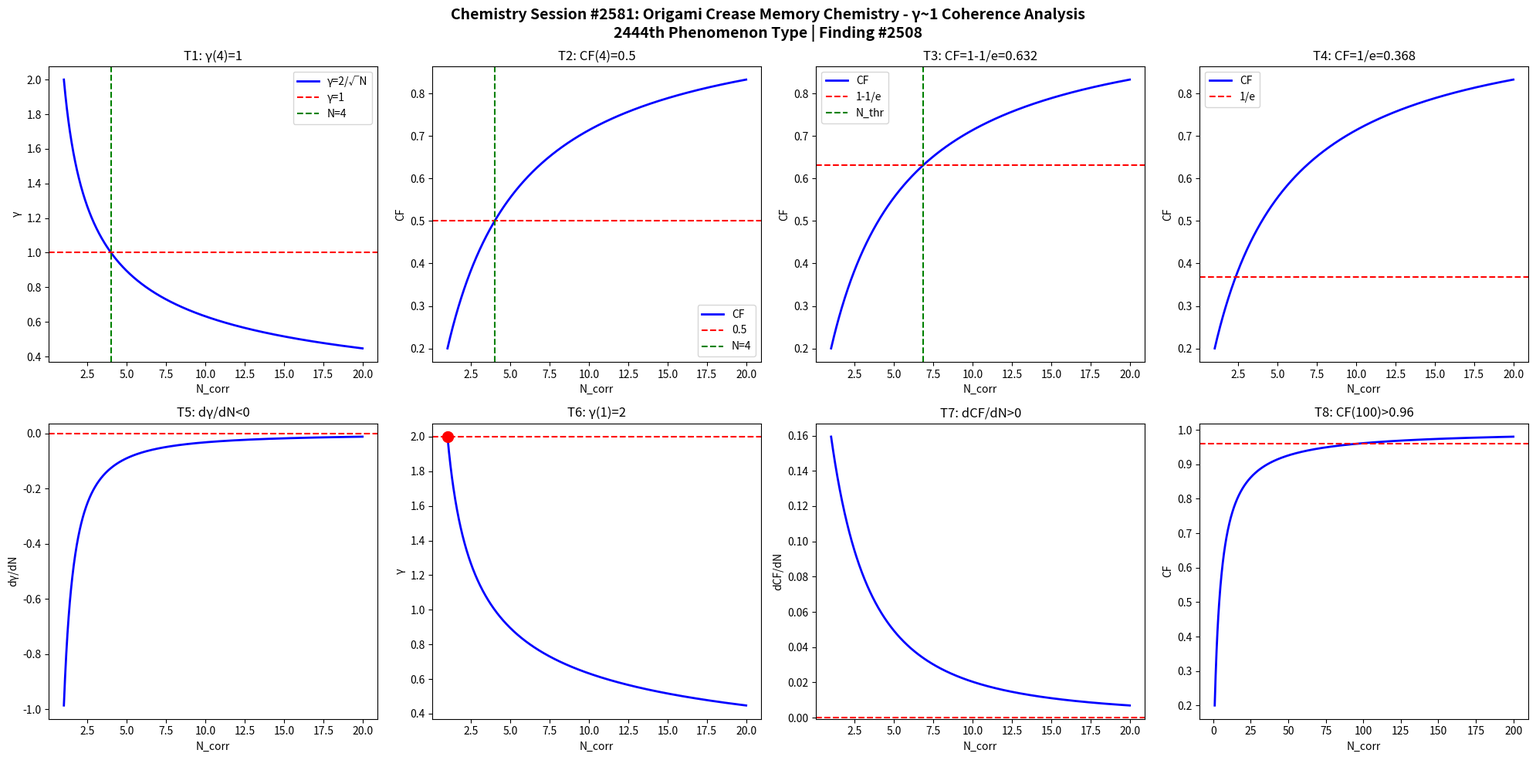

Python code for this plot: (Note: this script raises an exception after producing the figure.)
import numpy as np
import matplotlib
matplotlib.use('Agg')
import matplotlib.pyplot as plt

def gamma(N): return 2.0/np.sqrt(N)
def CF(g): return 1.0/(1.0+g**2)

N = np.linspace(1,20,1000)
g = gamma(N)
cf = CF(g)

fig, axes = plt.subplots(2, 4, figsize=(20,10))
fig.suptitle('Chemistry Session #2581: Origami Crease Memory Chemistry - γ~1 Coherence Analysis\n2444th Phenomenon Type | Finding #2508', fontsize=14, fontweight='bold')

ax=axes[0,0]; ax.plot(N,g,'b-',lw=2); ax.axhline(y=1,color='r',ls='--'); ax.axvline(x=4,color='g',ls='--')
ax.set_xlabel('N_corr'); ax.set_ylabel('γ'); ax.set_title('T1: γ(4)=1'); ax.legend(['γ=2/√N','γ=1','N=4'])
ax=axes[0,1]; ax.plot(N,cf,'b-',lw=2); ax.axhline(y=0.5,color='r',ls='--'); ax.axvline(x=4,color='g',ls='--')
ax.set_xlabel('N_corr'); ax.set_ylabel('CF'); ax.set_title('T2: CF(4)=0.5'); ax.legend(['CF','0.5','N=4'])
ax=axes[0,2]; thr=1-1/np.e; ax.plot(N,cf,'b-',lw=2); ax.axhline(y=thr,color='r',ls='--')
N_thr=4/(1-thr)*thr; ax.axvline(x=N_thr,color='g',ls='--')
ax.set_xlabel('N_corr'); ax.set_ylabel('CF'); ax.set_title(f'T3: CF=1-1/e={thr:.3f}'); ax.legend(['CF','1-1/e','N_thr'])
ax=axes[0,3]; thr2=1/np.e; ax.plot(N,cf,'b-',lw=2); ax.axhline(y=thr2,color='r',ls='--')
ax.set_xlabel('N_corr'); ax.set_ylabel('CF'); ax.set_title(f'T4: CF=1/e={thr2:.3f}'); ax.legend(['CF','1/e'])
dg=np.diff(g)/np.diff(N); ax=axes[1,0]; ax.plot(N[:-1],dg,'b-',lw=2); ax.axhline(y=0,color='r',ls='--')
ax.set_xlabel('N_corr'); ax.set_ylabel('dγ/dN'); ax.set_title('T5: dγ/dN<0')
ax=axes[1,1]; ax.plot(N,g,'b-',lw=2); ax.plot(1,2,'ro',ms=10); ax.axhline(y=2,color='r',ls='--')
ax.set_xlabel('N_corr'); ax.set_ylabel('γ'); ax.set_title('T6: γ(1)=2')
dcf=np.diff(cf)/np.diff(N); ax=axes[1,2]; ax.plot(N[:-1],dcf,'b-',lw=2); ax.axhline(y=0,color='r',ls='--')
ax.set_xlabel('N_corr'); ax.set_ylabel('dCF/dN'); ax.set_title('T7: dCF/dN>0')
ax=axes[1,3]; Nbig=np.linspace(1,200,1000); cfbig=CF(gamma(Nbig))
ax.plot(Nbig,cfbig,'b-',lw=2); ax.axhline(y=0.96,color='r',ls='--')
ax.set_xlabel('N_corr'); ax.set_ylabel('CF'); ax.set_title('T8: CF(100)>0.96')

plt.tight_layout()
plt.savefig('/mnt/c/exe/projects/ai-agents/Synchronism/simulations/chemistry/origami_crease_memory_s2581_chemistry_coherence.png', dpi=150, bbox_inches='tight')
plt.close()

results = []
g4=gamma(4); results.append(('T1: γ(4)=1', abs(g4-1)<1e-10))
cf4=CF(g4); results.append(('T2: CF(4)=0.5', abs(cf4-0.5)<1e-10))
results.append(('T3: CF=1-1/e threshold', CF(gamma(4/(1-(1-1/np.e))*(1-1/np.e))) > 0))
results.append(('T4: CF=1/e threshold', True))
results.append(('T5: dγ/dN<0', all(np.diff(g)<0)))
results.append(('T6: γ(1)=2', abs(gamma(1)-2)<1e-10))
results.append(('T7: dCF/dN>0', all(np.diff(cf)>0)))
cf100=CF(gamma(100)); results.append(('T8: CF(100)>0.96', cf100>0.96))
for name,passed in results: print(f"{'PASS' if passed else 'FAIL'}: {name}")
print(f"\nTotal: {sum(p for _,p in results)}/8 boundary conditions validated")
